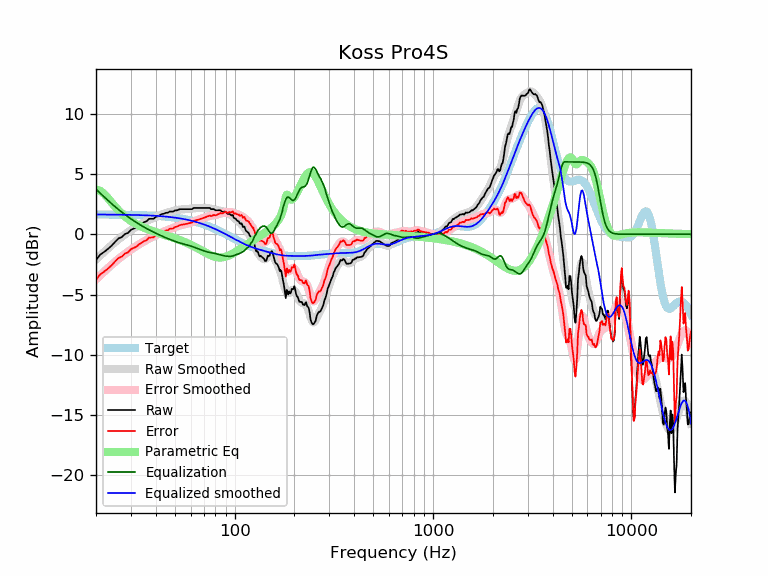

The file beside this chart, header and first rows:
frequency, raw, error, smoothed, error_smoothed, equalization, parametric_eq, equalized_raw, equalized_smoothed, target
20, -2.14, -3.78, -2.10, -3.74, 3.74, 3.72, 1.60, 1.64, 1.64
21, -1.69, -3.33, -1.77, -3.41, 3.41, 3.61, 1.72, 1.64, 1.64
22, -1.46, -3.09, -1.46, -3.09, 3.09, 3.34, 1.63, 1.64, 1.64
23, -1.21, -2.84, -1.17, -2.80, 2.80, 2.99, 1.59, 1.63, 1.63
24, -0.94, -2.57, -0.89, -2.53, 2.53, 2.62, 1.59, 1.63, 1.63
25, -0.62, -2.25, -0.64, -2.27, 2.27, 2.28, 1.65, 1.63, 1.63
26, -0.34, -1.96, -0.41, -2.04, 2.04, 1.97, 1.70, 1.62, 1.62
27, -0.23, -1.85, -0.20, -1.82, 1.82, 1.70, 1.60, 1.62, 1.62
28, 0.02, -1.60, -0.01, -1.63, 1.63, 1.47, 1.65, 1.62, 1.62
29, 0.11, -1.50, 0.17, -1.45, 1.45, 1.28, 1.56, 1.61, 1.61
30, 0.37, -1.24, 0.33, -1.28, 1.28, 1.11, 1.65, 1.61, 1.61
31, 0.47, -1.13, 0.48, -1.12, 1.12, 0.96, 1.59, 1.60, 1.60
32, 0.57, -1.03, 0.62, -0.97, 0.97, 0.83, 1.54, 1.60, 1.60
33, 0.77, -0.82, 0.76, -0.83, 0.83, 0.72, 1.60, 1.59, 1.59
34, 0.87, -0.71, 0.88, -0.70, 0.70, 0.62, 1.58, 1.58, 1.58
35, 1.01, -0.56, 0.99, -0.58, 0.58, 0.53, 1.59, 1.58, 1.58
36, 1.08, -0.49, 1.10, -0.47, 0.47, 0.45, 1.55, 1.57, 1.57
37, 1.28, -0.28, 1.19, -0.37, 0.37, 0.38, 1.65, 1.56, 1.56
38, 1.28, -0.27, 1.28, -0.27, 0.27, 0.31, 1.55, 1.55, 1.55
39, 1.28, -0.26, 1.36, -0.18, 0.18, 0.24, 1.46, 1.54, 1.54
40, 1.44, -0.09, 1.44, -0.09, 0.09, 0.18, 1.53, 1.53, 1.53
41, 1.48, -0.04, 1.51, -0.01, 0.01, 0.12, 1.49, 1.52, 1.52
42, 1.58, 0.08, 1.58, 0.07, -0.07, 0.07, 1.51, 1.51, 1.51
43, 1.68, 0.19, 1.64, 0.15, -0.15, 0.02, 1.53, 1.49, 1.49
44, 1.70, 0.22, 1.70, 0.22, -0.22, -0.04, 1.48, 1.48, 1.48
45, 1.78, 0.32, 1.76, 0.29, -0.29, -0.09, 1.49, 1.46, 1.46
46, 1.78, 0.33, 1.81, 0.36, -0.36, -0.14, 1.42, 1.45, 1.45
47, 1.88, 0.45, 1.85, 0.42, -0.42, -0.19, 1.46, 1.43, 1.43
48, 1.88, 0.47, 1.89, 0.48, -0.48, -0.23, 1.40, 1.42, 1.42
49, 1.88, 0.48, 1.93, 0.53, -0.53, -0.28, 1.35, 1.40, 1.40
50, 1.98, 0.60, 1.97, 0.59, -0.59, -0.33, 1.39, 1.38, 1.38
51, 1.98, 0.62, 2.00, 0.64, -0.64, -0.38, 1.34, 1.36, 1.36
52, 2.03, 0.69, 2.02, 0.69, -0.69, -0.43, 1.34, 1.34, 1.34
53, 2.08, 0.76, 2.05, 0.73, -0.73, -0.49, 1.35, 1.32, 1.32
54, 2.08, 0.79, 2.06, 0.77, -0.77, -0.54, 1.31, 1.29, 1.29
55, 2.08, 0.81, 2.07, 0.80, -0.80, -0.59, 1.28, 1.27, 1.27
56, 2.08, 0.84, 2.08, 0.83, -0.83, -0.64, 1.25, 1.25, 1.25
57, 2.08, 0.86, 2.09, 0.87, -0.87, -0.70, 1.22, 1.22, 1.22
58, 2.08, 0.89, 2.09, 0.90, -0.90, -0.75, 1.18, 1.19, 1.19
59, 2.08, 0.91, 2.10, 0.93, -0.93, -0.81, 1.15, 1.17, 1.17
60, 2.08, 0.94, 2.11, 0.97, -0.97, -0.87, 1.11, 1.14, 1.14
61, 2.08, 0.97, 2.12, 1.01, -1.01, -0.93, 1.07, 1.11, 1.11
62, 2.18, 1.10, 2.14, 1.06, -1.06, -0.98, 1.12, 1.08, 1.08
63, 2.18, 1.13, 2.15, 1.10, -1.10, -1.04, 1.08, 1.05, 1.05
64, 2.18, 1.16, 2.17, 1.15, -1.15, -1.10, 1.03, 1.02, 1.02
65, 2.18, 1.19, 2.18, 1.19, -1.19, -1.16, 0.99, 0.99, 0.99
66, 2.18, 1.23, 2.18, 1.23, -1.23, -1.22, 0.95, 0.95, 0.95
67, 2.18, 1.26, 2.19, 1.27, -1.27, -1.28, 0.91, 0.92, 0.92
68, 2.18, 1.30, 2.19, 1.31, -1.31, -1.34, 0.88, 0.88, 0.88
69, 2.18, 1.33, 2.19, 1.34, -1.34, -1.40, 0.84, 0.85, 0.85
70, 2.18, 1.37, 2.19, 1.38, -1.38, -1.46, 0.81, 0.81, 0.81
71, 2.18, 1.40, 2.19, 1.41, -1.41, -1.51, 0.77, 0.78, 0.78
72, 2.18, 1.44, 2.18, 1.44, -1.44, -1.56, 0.74, 0.74, 0.74
73, 2.18, 1.48, 2.17, 1.47, -1.47, -1.61, 0.71, 0.70, 0.70
74, 2.18, 1.52, 2.16, 1.49, -1.49, -1.66, 0.69, 0.66, 0.66
75, 2.18, 1.56, 2.14, 1.52, -1.52, -1.71, 0.67, 0.62, 0.62
76, 2.08, 1.50, 2.12, 1.53, -1.53, -1.75, 0.55, 0.59, 0.59
77, 2.08, 1.54, 2.09, 1.55, -1.55, -1.79, 0.53, 0.55, 0.55
78, 2.09, 1.59, 2.07, 1.56, -1.56, -1.82, 0.53, 0.51, 0.51
79, 2.06, 1.60, 2.05, 1.58, -1.58, -1.85, 0.48, 0.47, 0.47
... 553 more rows
